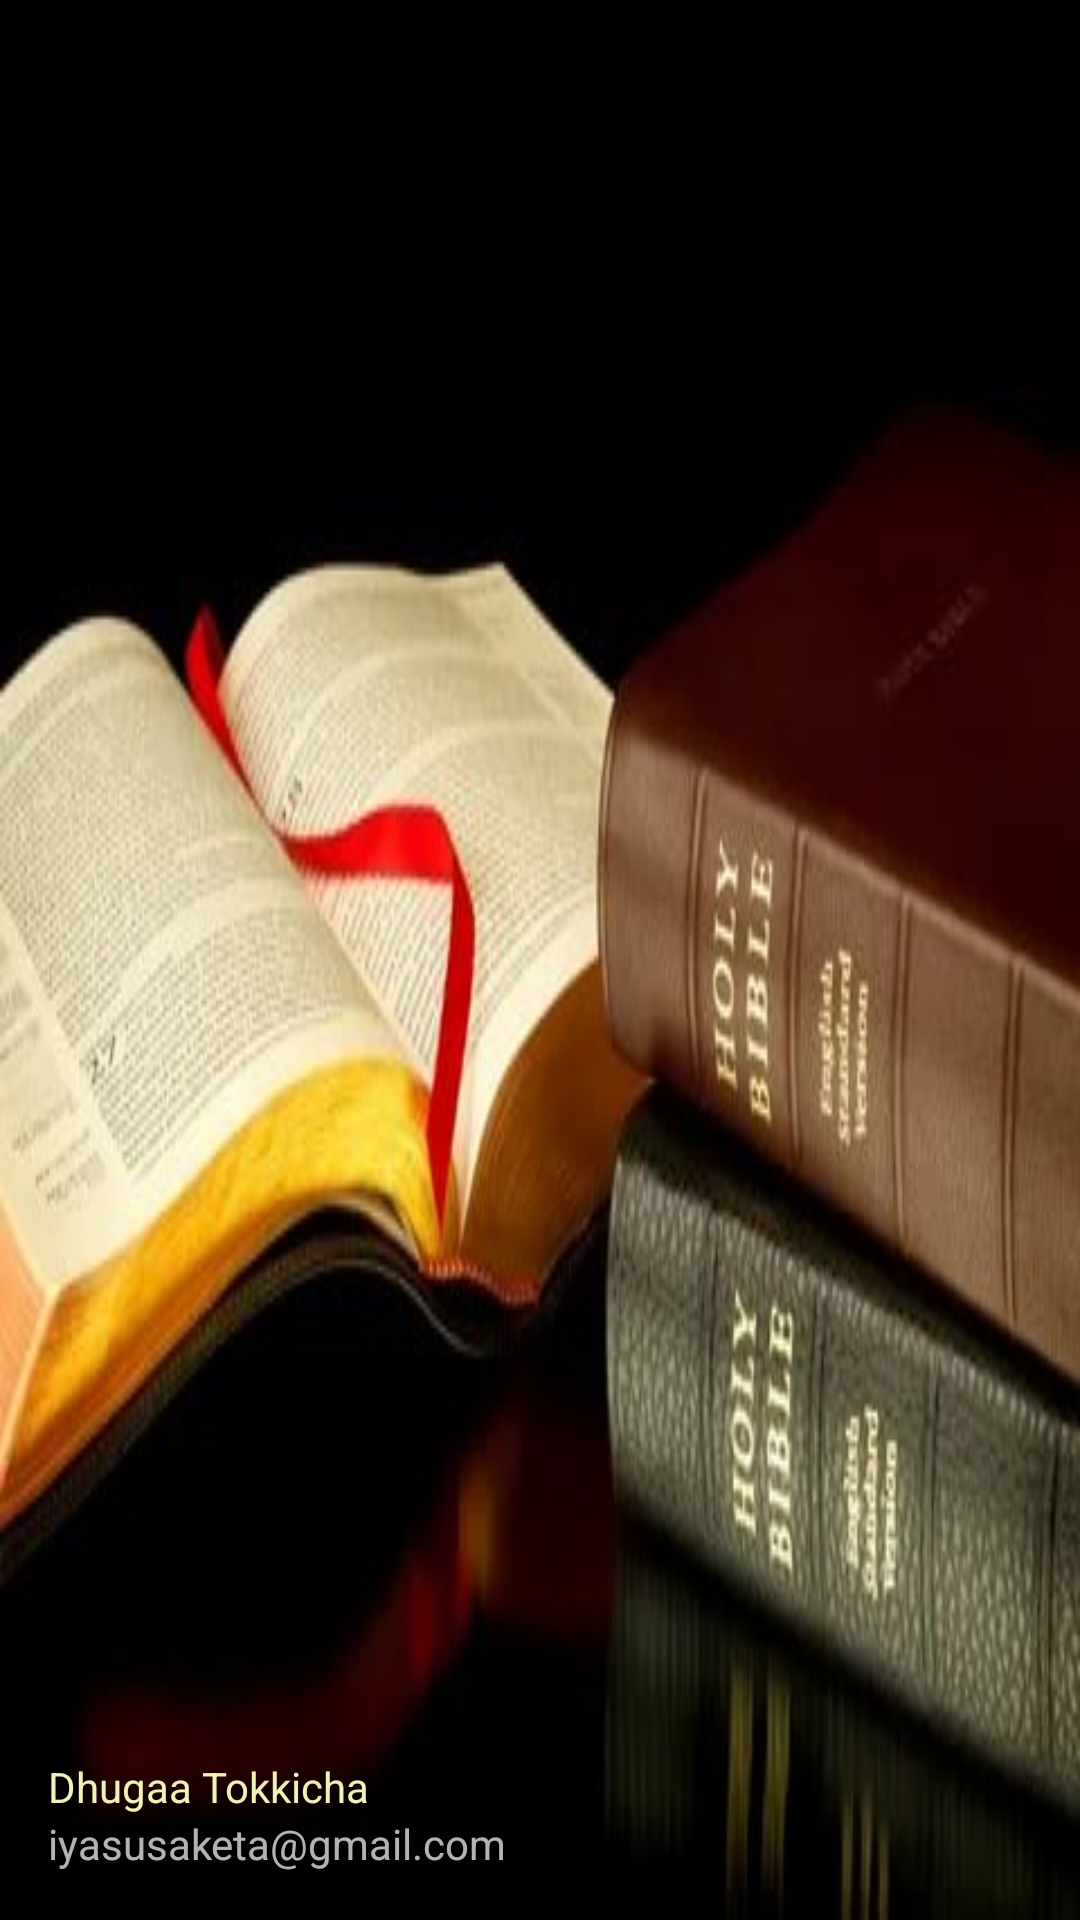

The Android layout XML behind this screen, and the referenced resources:
<!-- AndroidManifest.xml: application theme AppTheme -->
<!-- res/layout/nav_header_main9.xml -->
<?xml version="1.0" encoding="utf-8"?>
<LinearLayout xmlns:android="http://schemas.android.com/apk/res/android"
    xmlns:app="http://schemas.android.com/apk/res-auto"
    android:layout_width="match_parent"
    android:layout_height="@dimen/nav_header_height"
    android:background="@drawable/bible5"
    android:gravity="bottom"
    android:orientation="vertical"
    android:paddingBottom="@dimen/activity_vertical_margin"
    android:paddingLeft="@dimen/activity_horizontal_margin"
    android:paddingRight="@dimen/activity_horizontal_margin"
    android:paddingTop="@dimen/activity_vertical_margin"
    android:theme="@style/ThemeOverlay.AppCompat.Dark">
    <TextView
        android:layout_width="match_parent"
        android:layout_height="wrap_content"
        android:paddingTop="@dimen/nav_header_vertical_spacing"
        android:text="Dhugaa Tokkicha"
        android:textColor="#f2f1b8"
        android:textAppearance="@style/TextAppearance.AppCompat.Body1" />
    <TextView
        android:id="@+id/textView"
        android:layout_width="wrap_content"
        android:layout_height="wrap_content"
        android:text="iyasusaketa@gmail.com" />
</LinearLayout>
<!-- resources referenced by this layout -->
<resources>
  <dimen name="activity_horizontal_margin">16dp</dimen>
  <dimen name="activity_vertical_margin">16dp</dimen>
  <dimen name="nav_header_height">176dp</dimen>
  <dimen name="nav_header_vertical_spacing">8dp</dimen>
  <!-- drawable bible5: jpg bitmap (drawable, 21593 bytes) -->
  <style name="AppTheme" parent="Theme.AppCompat.Light.DarkActionBar">
          
          <item name="colorPrimary">@color/colorPrimary</item>
          <item name="colorPrimaryDark">@color/colorPrimaryDark</item>
          <item name="colorAccent">@color/colorPrimaryDark</item>
      </style>
  <color name="colorPrimary">#243621</color>
  <color name="colorPrimaryDark">#296e25</color>
</resources>
